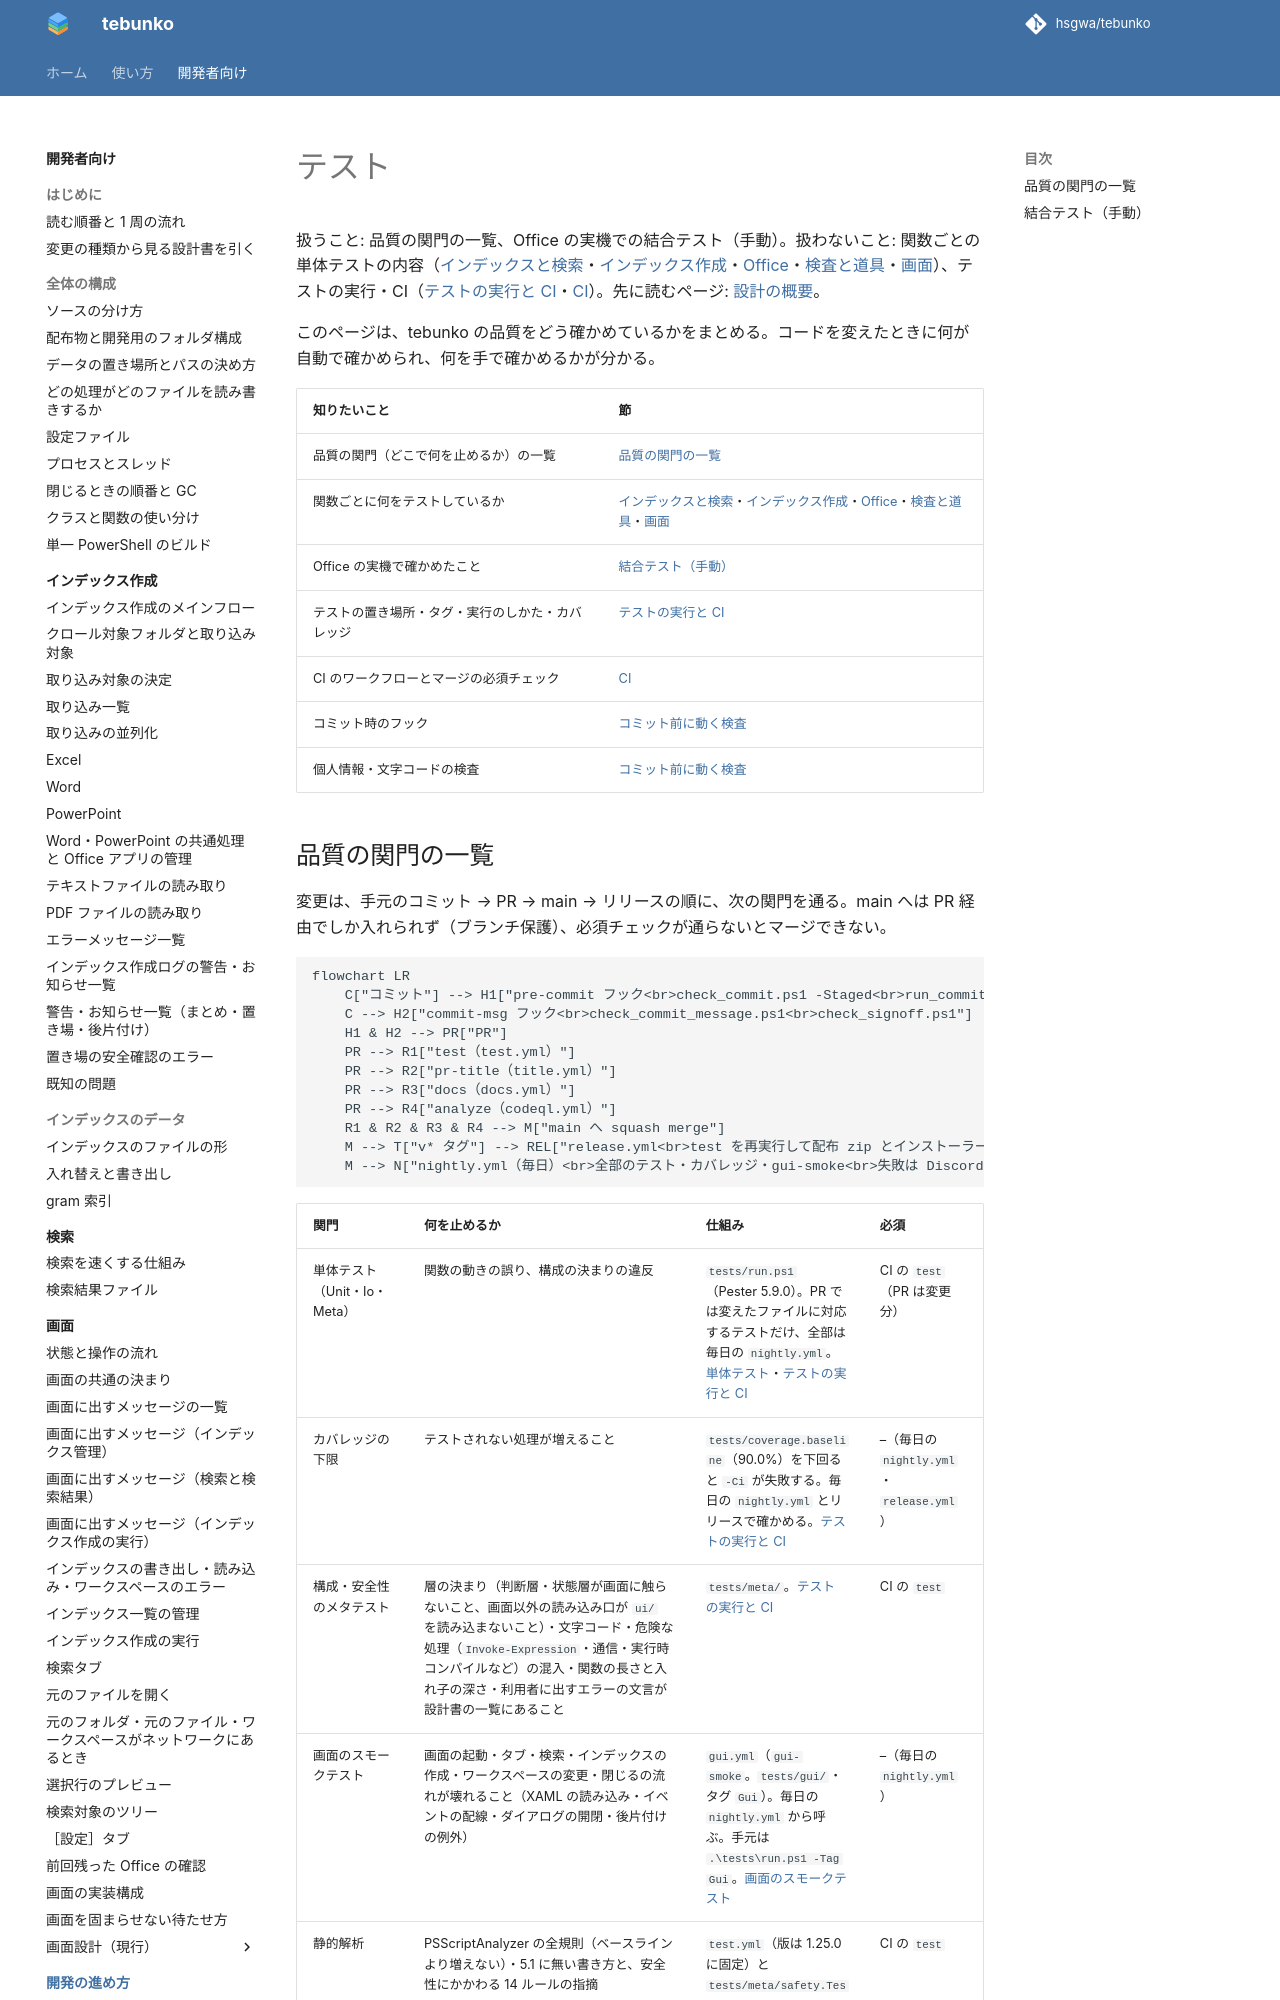

repository: hsgwa/tebunko · page: design/testing/index.html · generator: mkdocs

# テスト

扱うこと: 品質の関門の一覧、Office の実機での結合テスト（手動）。扱わないこと: 関数ごとの単体テストの内容（[インデックスと検索](unit-index.md)・[インデックス作成](unit-indexer.md)・[Office](unit-office.md)・[検査と道具](unit-checks.md)・[画面](gui-tests.md)）、テストの実行・CI（[テストの実行と CI](run.md)・[CI](ci.md)）。先に読むページ: [設計の概要](../index.md)。

このページは、tebunko の品質をどう確かめているかをまとめる。コードを変えたときに何が自動で確かめられ、何を手で確かめるかが分かる。

| 知りたいこと | 節 |
|---|---|
| 品質の関門（どこで何を止めるか）の一覧 | [品質の関門の一覧](#品質の関門の一覧) |
| 関数ごとに何をテストしているか | [インデックスと検索](unit-index.md)・[インデックス作成](unit-indexer.md)・[Office](unit-office.md)・[検査と道具](unit-checks.md)・[画面](gui-tests.md) |
| Office の実機で確かめたこと | [結合テスト（手動）](#結合テスト手動) |
| テストの置き場所・タグ・実行のしかた・カバレッジ | [テストの実行と CI](run.md) |
| CI のワークフローとマージの必須チェック | [CI](ci.md) |
| コミット時のフック | [コミット前に動く検査](pre-commit.md) |
| 個人情報・文字コードの検査 | [コミット前に動く検査](pre-commit.md) |
